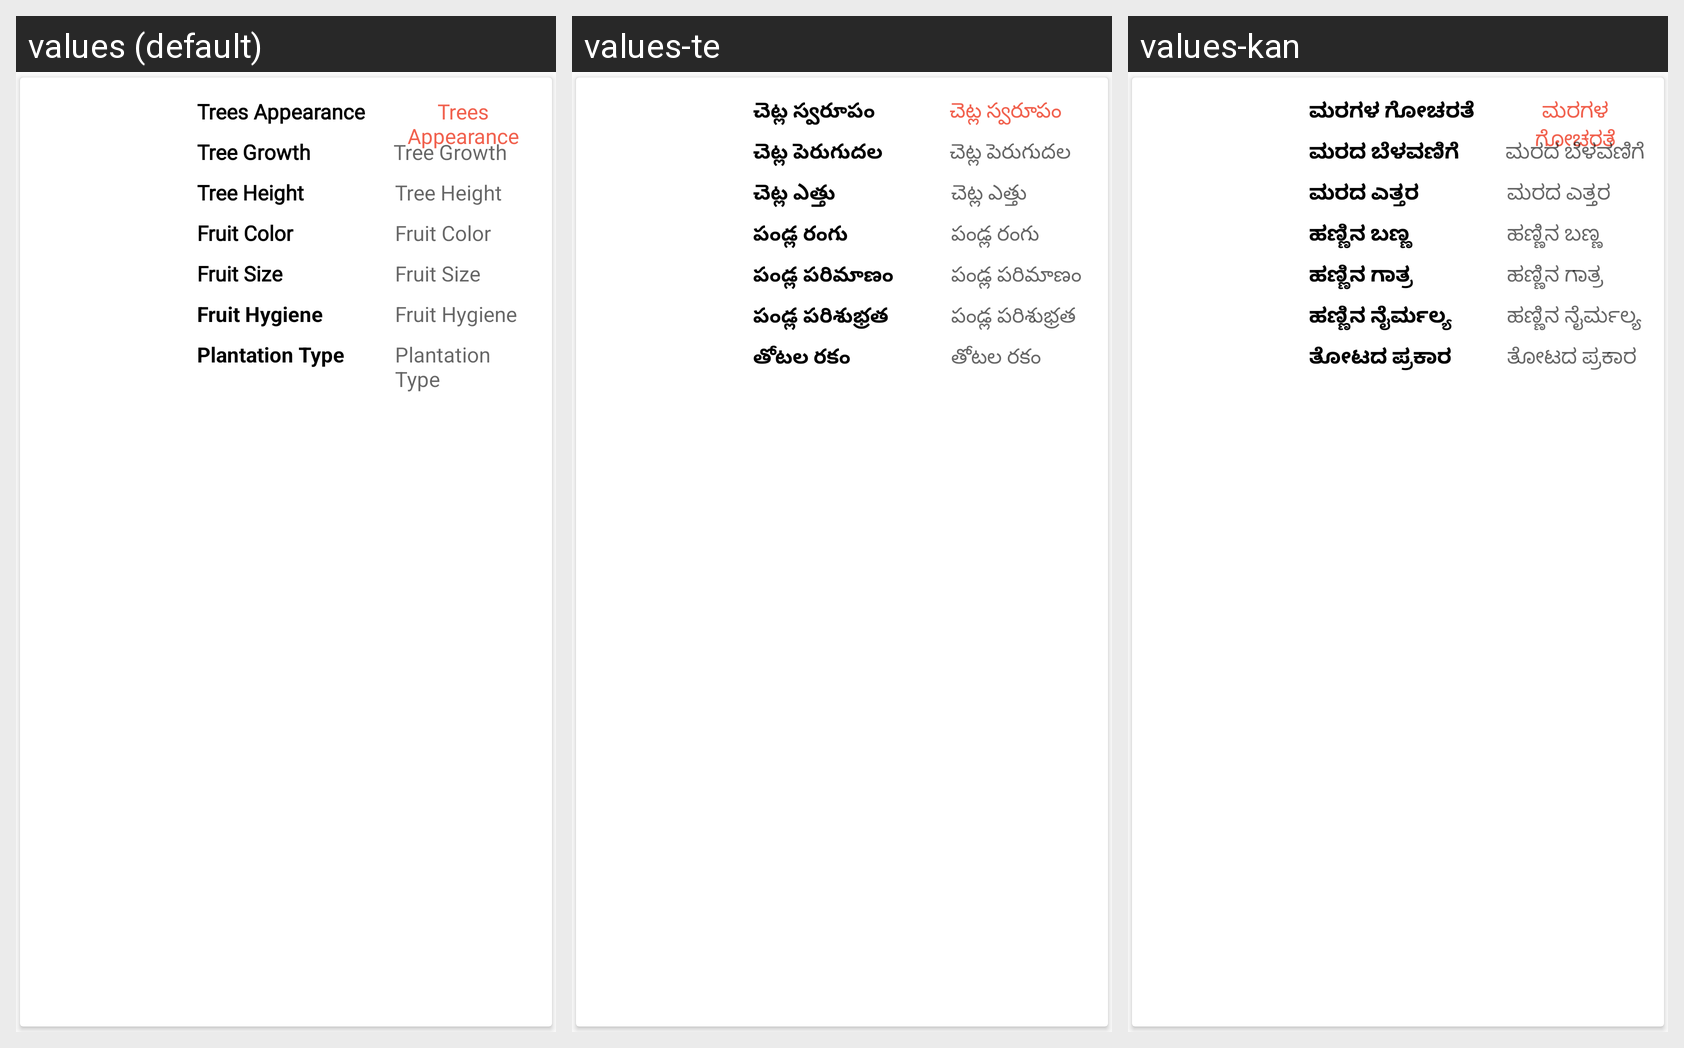

Translations of the strings shown on this Android screen, per locale in the grid:
Android screen res/layout/healthplantation_list.xml rendered under 3 locales, left to right: values (default), values-te, values-kan. Device: Nexus 5 (rendered at 1080×1920; each locale shown at half size, 540×960, under a caption strip naming it); theme AppTheme.
Strings drawn on this screen, with the default value and each locale's value (text and hints the layout hard-codes, and strings that could not be matched under every locale, appear in the picture but are not listed):

treesAppearance
  values: Trees Appearance
  values-te: చెట్ల స్వరూపం
  values-kan: ಮರಗಳ ಗೋಚರತೆ

treeGrowth
  values: Tree Growth
  values-te: చెట్ల పెరుగుదల
  values-kan: ಮರದ ಬೆಳವಣಿಗೆ

treeHeight
  values: Tree Height
  values-te: చెట్ల ఎత్తు
  values-kan: ಮರದ ಎತ್ತರ

fruitColor
  values: Fruit Color
  values-te: పండ్ల రంగు
  values-kan: ಹಣ್ಣಿನ ಬಣ್ಣ

fruitSize
  values: Fruit Size
  values-te: పండ్ల పరిమాణం
  values-kan: ಹಣ್ಣಿನ ಗಾತ್ರ

fruitHyegiene
  values: Fruit Hygiene
  values-te: పండ్ల పరిశుభ్రత
  values-kan: ಹಣ್ಣಿನ ನೈರ್ಮಲ್ಯ

plantationType
  values: Plantation Type
  values-te: తోటల రకం
  values-kan: ತೋಟದ ಪ್ರಕಾರ
